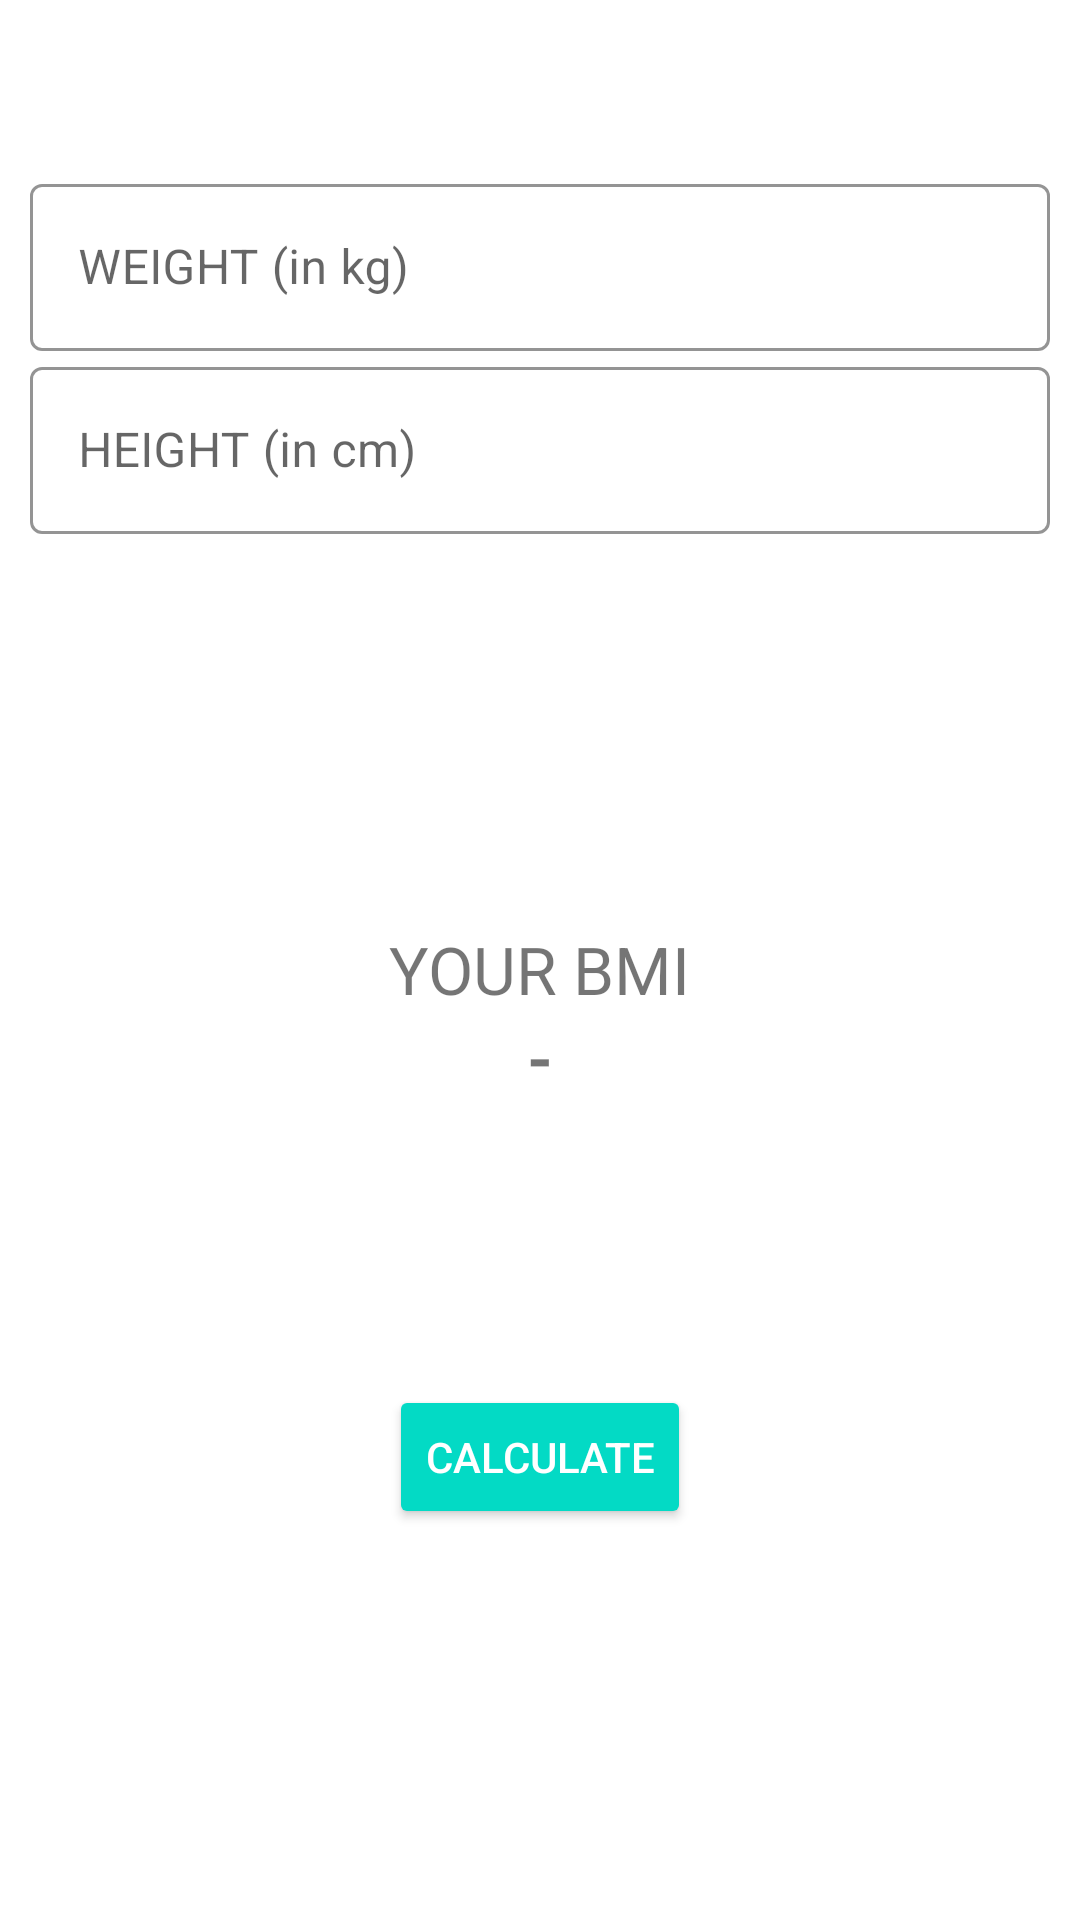

Android layout source for this screen:
<!-- AndroidManifest.xml: application theme Theme.7MinuteWorkout -->
<!-- res/layout/activity_bmi.xml -->
<?xml version="1.0" encoding="utf-8"?>
<androidx.constraintlayout.widget.ConstraintLayout xmlns:android="http://schemas.android.com/apk/res/android"
    xmlns:app="http://schemas.android.com/apk/res-auto"
    xmlns:tools="http://schemas.android.com/tools"
    android:layout_width="match_parent"
    android:layout_height="match_parent"
    tools:context=".BMIActivity"
    >

    <androidx.appcompat.widget.Toolbar
        android:id="@+id/tbBMIActivity"
        android:layout_width="match_parent"
        android:layout_height="?android:attr/actionBarSize"
        app:titleTextColor="@color/black"
        android:theme="@style/ToolbarTheme"
        app:layout_constraintStart_toStartOf="parent"
        app:layout_constraintEnd_toEndOf="parent"
        app:layout_constraintTop_toTopOf="parent"
        app:layout_constraintBottom_toTopOf="@id/tiWeight"
        />

    <com.google.android.material.textfield.TextInputLayout
        android:id="@+id/tiWeight"
        android:layout_width="match_parent"
        android:layout_height="wrap_content"
        android:layout_marginHorizontal="10dp"
        android:hint="WEIGHT (in kg)"
        app:boxStrokeColor="@color/colorAccent"
        app:hintTextColor="@color/colorAccent"
        app:layout_constraintStart_toStartOf="parent"
        app:layout_constraintEnd_toEndOf="parent"
        app:layout_constraintTop_toBottomOf="@id/tbBMIActivity"
        style="@style/Widget.MaterialComponents.TextInputLayout.OutlinedBox"
        >

        <com.google.android.material.textfield.TextInputEditText
            android:id="@+id/etWeight"
            android:layout_width="match_parent"
            android:layout_height="wrap_content"
            android:inputType="numberDecimal"
            />

    </com.google.android.material.textfield.TextInputLayout>

    <com.google.android.material.textfield.TextInputLayout
        android:id="@+id/tiHeight"
        android:layout_width="match_parent"
        android:layout_height="wrap_content"
        android:layout_marginHorizontal="10dp"
        android:hint="HEIGHT (in cm)"
        app:boxStrokeColor="@color/colorAccent"
        app:hintTextColor="@color/colorAccent"
        app:layout_constraintStart_toStartOf="parent"
        app:layout_constraintEnd_toEndOf="parent"
        app:layout_constraintTop_toBottomOf="@id/tiWeight"
        style="@style/Widget.MaterialComponents.TextInputLayout.OutlinedBox"
        >

        <com.google.android.material.textfield.TextInputEditText
            android:id="@+id/etHeight"
            android:layout_width="match_parent"
            android:layout_height="wrap_content"
            android:inputType="number"
            />

    </com.google.android.material.textfield.TextInputLayout>

    <androidx.constraintlayout.widget.ConstraintLayout
        android:layout_width="wrap_content"
        android:layout_height="wrap_content"
        app:layout_constraintTop_toBottomOf="@id/tiHeight"
        app:layout_constraintBottom_toBottomOf="parent"
        app:layout_constraintStart_toStartOf="parent"
        app:layout_constraintEnd_toEndOf="parent">

        <TextView
            android:id="@+id/tvBMI"
            android:layout_width="wrap_content"
            android:layout_height="wrap_content"
            android:text="YOUR BMI"
            android:textSize="22dp"
            app:layout_constraintTop_toBottomOf="parent"
            app:layout_constraintBottom_toTopOf="@id/tvBMINumber"
            app:layout_constraintStart_toStartOf="parent"
            app:layout_constraintEnd_toEndOf="parent"
            />

        <TextView
            android:id="@+id/tvBMINumber"
            android:layout_width="wrap_content"
            android:layout_height="wrap_content"
            android:text="-"
            android:textSize="22dp"
            android:textStyle="bold"
            app:layout_constraintTop_toBottomOf="@id/tvBMI"
            app:layout_constraintBottom_toTopOf="@id/tvBMICategory"
            app:layout_constraintStart_toStartOf="parent"
            app:layout_constraintEnd_toEndOf="parent"
            />

        <TextView
            android:id="@+id/tvBMICategory"
            android:layout_width="wrap_content"
            android:layout_height="wrap_content"
            android:visibility="invisible"
            android:text="Category"
            android:textSize="22dp"
            app:layout_constraintTop_toBottomOf="@id/tvBMINumber"
            app:layout_constraintBottom_toTopOf="@id/tvBMIMessage"
            app:layout_constraintStart_toStartOf="parent"
            app:layout_constraintEnd_toEndOf="parent"
            />

        <TextView
            android:id="@+id/tvBMIMessage"
            android:layout_width="wrap_content"
            android:layout_height="wrap_content"
            android:text="@string/bmiOverweightPlus"
            android:textSize="18sp"
            android:visibility="invisible"
            android:layout_marginHorizontal="30dp"
            app:layout_constraintTop_toBottomOf="@id/tvBMICategory"
            app:layout_constraintBottom_toTopOf="@id/btnCalculate"
            app:layout_constraintStart_toStartOf="parent"
            app:layout_constraintEnd_toEndOf="parent"
            />

        <Button
            android:id="@+id/btnCalculate"
            android:layout_width="wrap_content"
            android:layout_height="wrap_content"
            android:text="CALCULATE"
            android:backgroundTint="@color/colorAccent"
            android:textColor="@color/white"
            android:layout_marginTop="20dp"
            app:layout_constraintTop_toBottomOf="@id/tvBMIMessage"
            app:layout_constraintBottom_toBottomOf="parent"
            app:layout_constraintStart_toStartOf="parent"
            app:layout_constraintEnd_toEndOf="parent"
            />

    </androidx.constraintlayout.widget.ConstraintLayout>
</androidx.constraintlayout.widget.ConstraintLayout>
<!-- resources referenced by this layout -->
<resources>
  <string name="bmiOverweightPlus">Oops! You really need to take care of yourself.</string>
  <style name="ToolbarTheme" parent="@style/ThemeOverlay.AppCompat.ActionBar">
          
          <item name="colorControlNormal">@color/toolbar_color_control_normal</item>
      </style>
  <style name="Theme.7MinuteWorkout" parent="Theme.MaterialComponents.DayNight.NoActionBar">
          
          <item name="colorPrimary">@color/black</item>
          <item name="colorPrimaryVariant">@color/black</item>
          <item name="colorOnPrimary">@color/black</item>
          
          <item name="colorSecondary">@color/teal_200</item>
          <item name="colorSecondaryVariant">@color/teal_700</item>
          <item name="colorOnSecondary">@color/black</item>
          
          <item name="android:statusBarColor" tools:targetApi="l">?attr/colorPrimaryVariant</item>
          
      </style>
  <!-- not gathered from this repository: default colours our renderer supplied (Android Studio template values) -->
  <color name="teal_200">#FF03DAC5</color>
  <color name="teal_700">#FF018786</color>
  <color name="black">#FF000000</color>
  <color name="white">#FFFFFFFF</color>
  <color name="colorAccent">#FF03DAC5</color>
</resources>
